Run: headless pygame with SDL's dummy video driver; simulated clock (each Clock.tick advances the game by its frame time, no real sleeping); random seed 0; keys injected as events and as key.get_pressed() state; mouse plan: one left click at the window centre at the start of phase 2, then a move to the lower-right quarter at the start of phase 3.
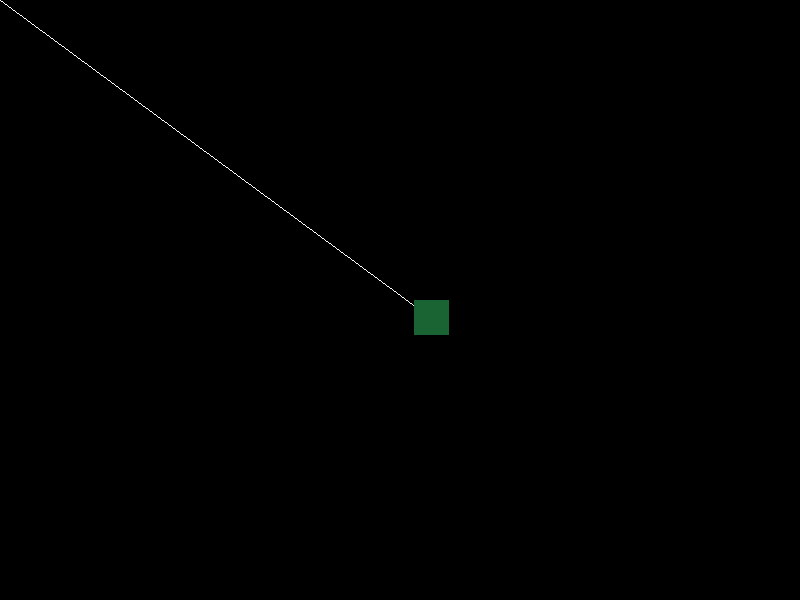
Frame 1 of 4 · flips 1–60 · no input
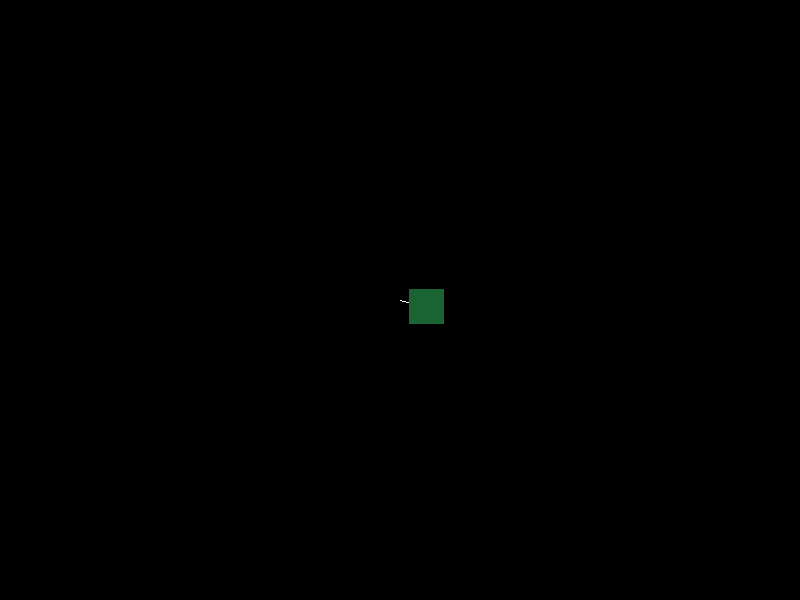
Frame 2 of 4 · flips 61–180 · clicked the window centre · tapped SPACE, RETURN · held RIGHT (→), D
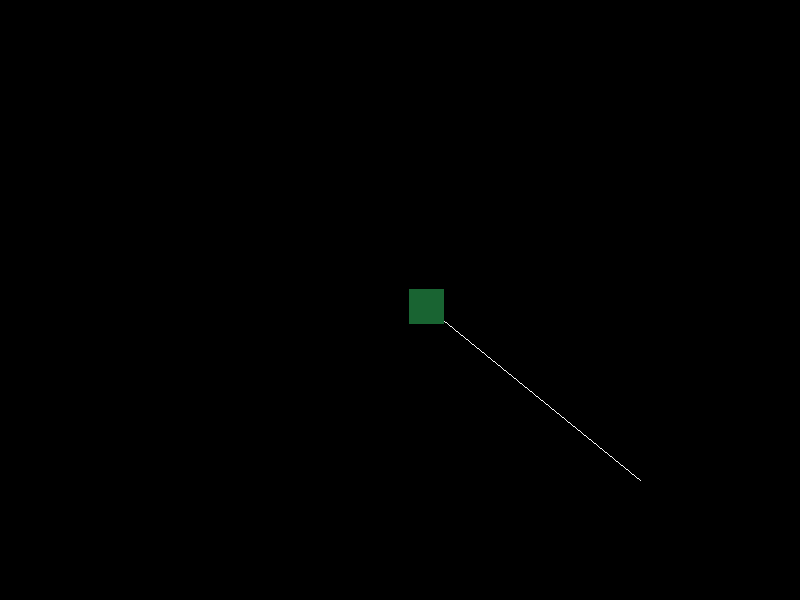
Frame 3 of 4 · flips 181–300 · moved the mouse to the lower-right quarter · held DOWN (↓), S
Frame 4 of 4 · flips 301–420 · held LEFT (←), A, UP (↑), W · screen unchanged from frame 3, image omitted

The pygame program that drew these frames:

import pygame
import math

def angleToRotateBy(one, two):
    dot = one.dot(two)
    magProduct = one.length() * two.length()

    if magProduct != 0:
        division = dot / magProduct
        thetaRads = math.acos(division)
        thetaDegs = math.degrees(thetaRads)
        return thetaDegs*0.5 #print(thetaDegs)
    return 0.005
    
pygame.display.init()

screen = pygame.display.set_mode((800, 600))

done = False

rectPos = pygame.math.Vector2(400, 300)

clock = pygame.time.Clock()
while not done:
    dT = clock.tick() / 1000.0
    mPosGame = pygame.mouse.get_pos()
    mPosVec = pygame.math.Vector2(mPosGame[0], mPosGame[1])

    #Rotate rect object
    theta = rectPos.angle_to(mPosVec) #theta = angleToRotateBy(rectPos, mPosVec)

    #Rotate
    rectPos.x = 10*math.cos(theta) - 10*math.sin(theta)
    rectPos.y = 10*math.sin(theta) + 10*math.cos(theta)
    
    #Then translate
    rectPos.x += 400
    rectPos.y += 300
    
    events = pygame.event.get()

    for e in events:
        if e.type== pygame.QUIT:
            done = True

    screen.fill((0, 0, 0))
    
    pygame.draw.line(screen, (255, 255, 255), (rectPos.x+(35/2), rectPos.y+(35/2)), (mPosVec.x, mPosVec.y))
    pygame.draw.rect(screen, (25, 100, 50), (int(rectPos.x), int(rectPos.y), 35, 35))
    pygame.display.flip()
    
pygame.display.quit()
